Run: headless pygame with SDL's dummy video driver; simulated clock (each Clock.tick advances the game by its frame time, no real sleeping); random seed 0; keys injected as events and as key.get_pressed() state; no mouse input.
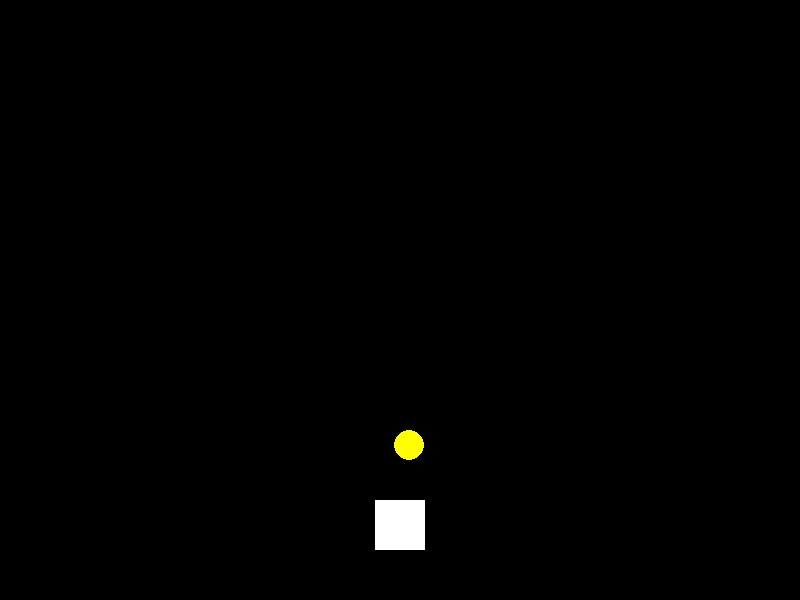
Frame 1 of 4 · flips 1–60 · no input
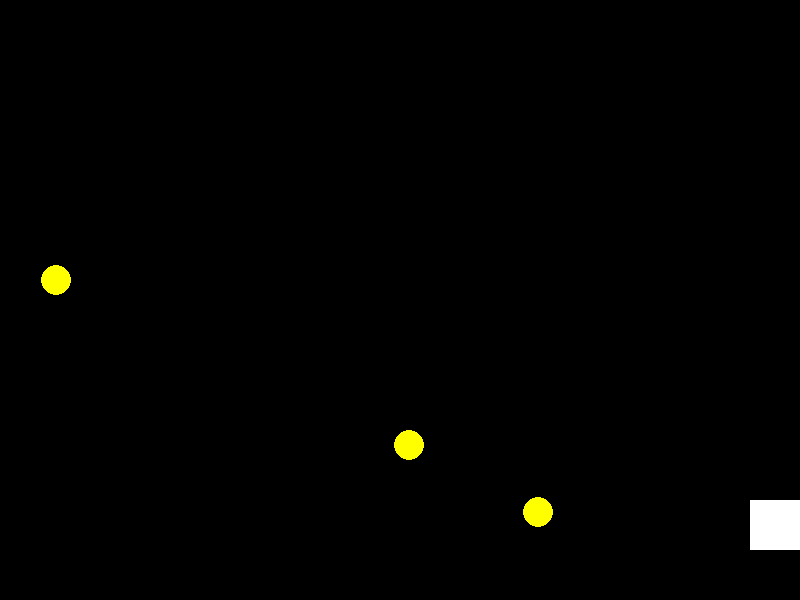
Frame 2 of 4 · flips 61–180 · tapped SPACE, RETURN · held RIGHT (→), D
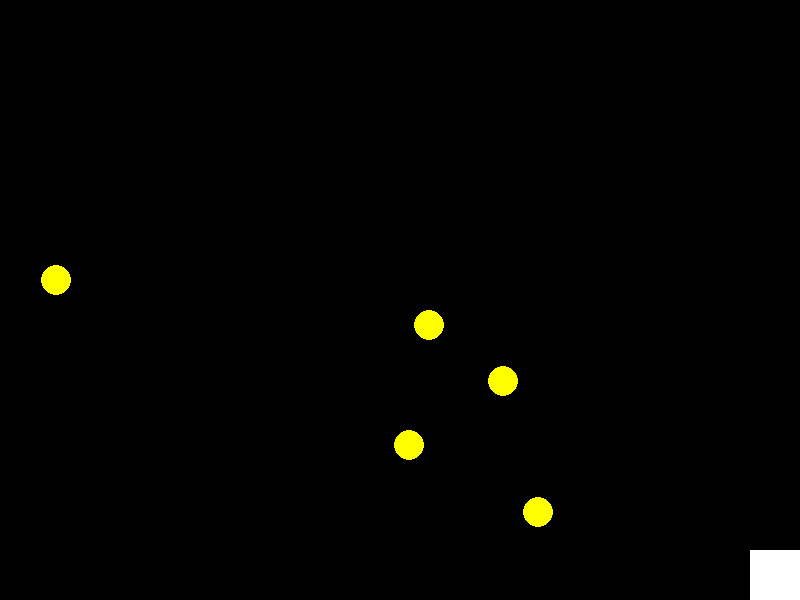
Frame 3 of 4 · flips 181–300 · held DOWN (↓), S
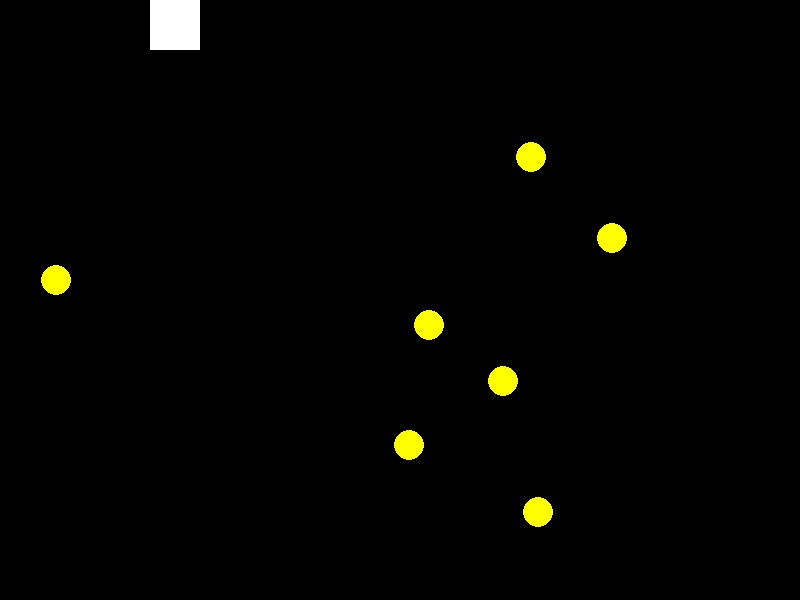
Frame 4 of 4 · flips 301–420 · held LEFT (←), A, UP (↑), W

The pygame program that drew these frames:

import pygame
import random

# Initialize Pygame
pygame.init()

# Set up display dimensions
WIDTH, HEIGHT = 800, 600
FPS = 60

# Define colors
WHITE = (255, 255, 255)
BLACK = (0, 0, 0)
YELLOW = (255, 255, 0)

# Set up the display
screen = pygame.display.set_mode((WIDTH, HEIGHT))
pygame.display.set_caption("Simple Pygame Example")

# Clock for controlling FPS
clock = pygame.time.Clock()

# Player variables
player_size = 50
player_x = WIDTH // 2 - player_size // 2
player_y = HEIGHT - 2 * player_size
player_speed = 5

# Item variables
item_size = 30
item_spawn_delay = 60  # number of frames between item spawns
item_spawn_timer = 0
items = []

# Game loop
running = True
while running:
    # Event handling
    for event in pygame.event.get():
        if event.type == pygame.QUIT:
            running = False

    # Player movement
    keys = pygame.key.get_pressed()
    if keys[pygame.K_LEFT] and player_x > 0:
        player_x -= player_speed
    if keys[pygame.K_RIGHT] and player_x < WIDTH - player_size:
        player_x += player_speed
    if keys[pygame.K_UP] and player_y > 0:
        player_y -= player_speed
    if keys[pygame.K_DOWN] and player_y < HEIGHT - player_size:
        player_y += player_speed

    # Item spawning
    if item_spawn_timer == 0:
        item_x = random.randint(0, WIDTH - item_size)
        item_y = random.randint(0, HEIGHT - item_size)
        items.append((item_x, item_y))
        item_spawn_timer = item_spawn_delay
    else:
        item_spawn_timer -= 1

    # Collision detection (player with items)
    for item in items[:]:
        item_rect = pygame.Rect(item[0], item[1], item_size, item_size)
        player_rect = pygame.Rect(player_x, player_y, player_size, player_size)
        if player_rect.colliderect(item_rect):
            items.remove(item)

    # Drawing
    screen.fill(BLACK)
    pygame.draw.rect(screen, WHITE, (player_x, player_y, player_size, player_size))

    for item in items:
        pygame.draw.circle(screen, YELLOW, (item[0] + item_size // 2, item[1] + item_size // 2), item_size // 2)

    # Update display
    pygame.display.flip()

    # Cap the frame rate
    clock.tick(FPS)

# Quit Pygame
pygame.quit()
